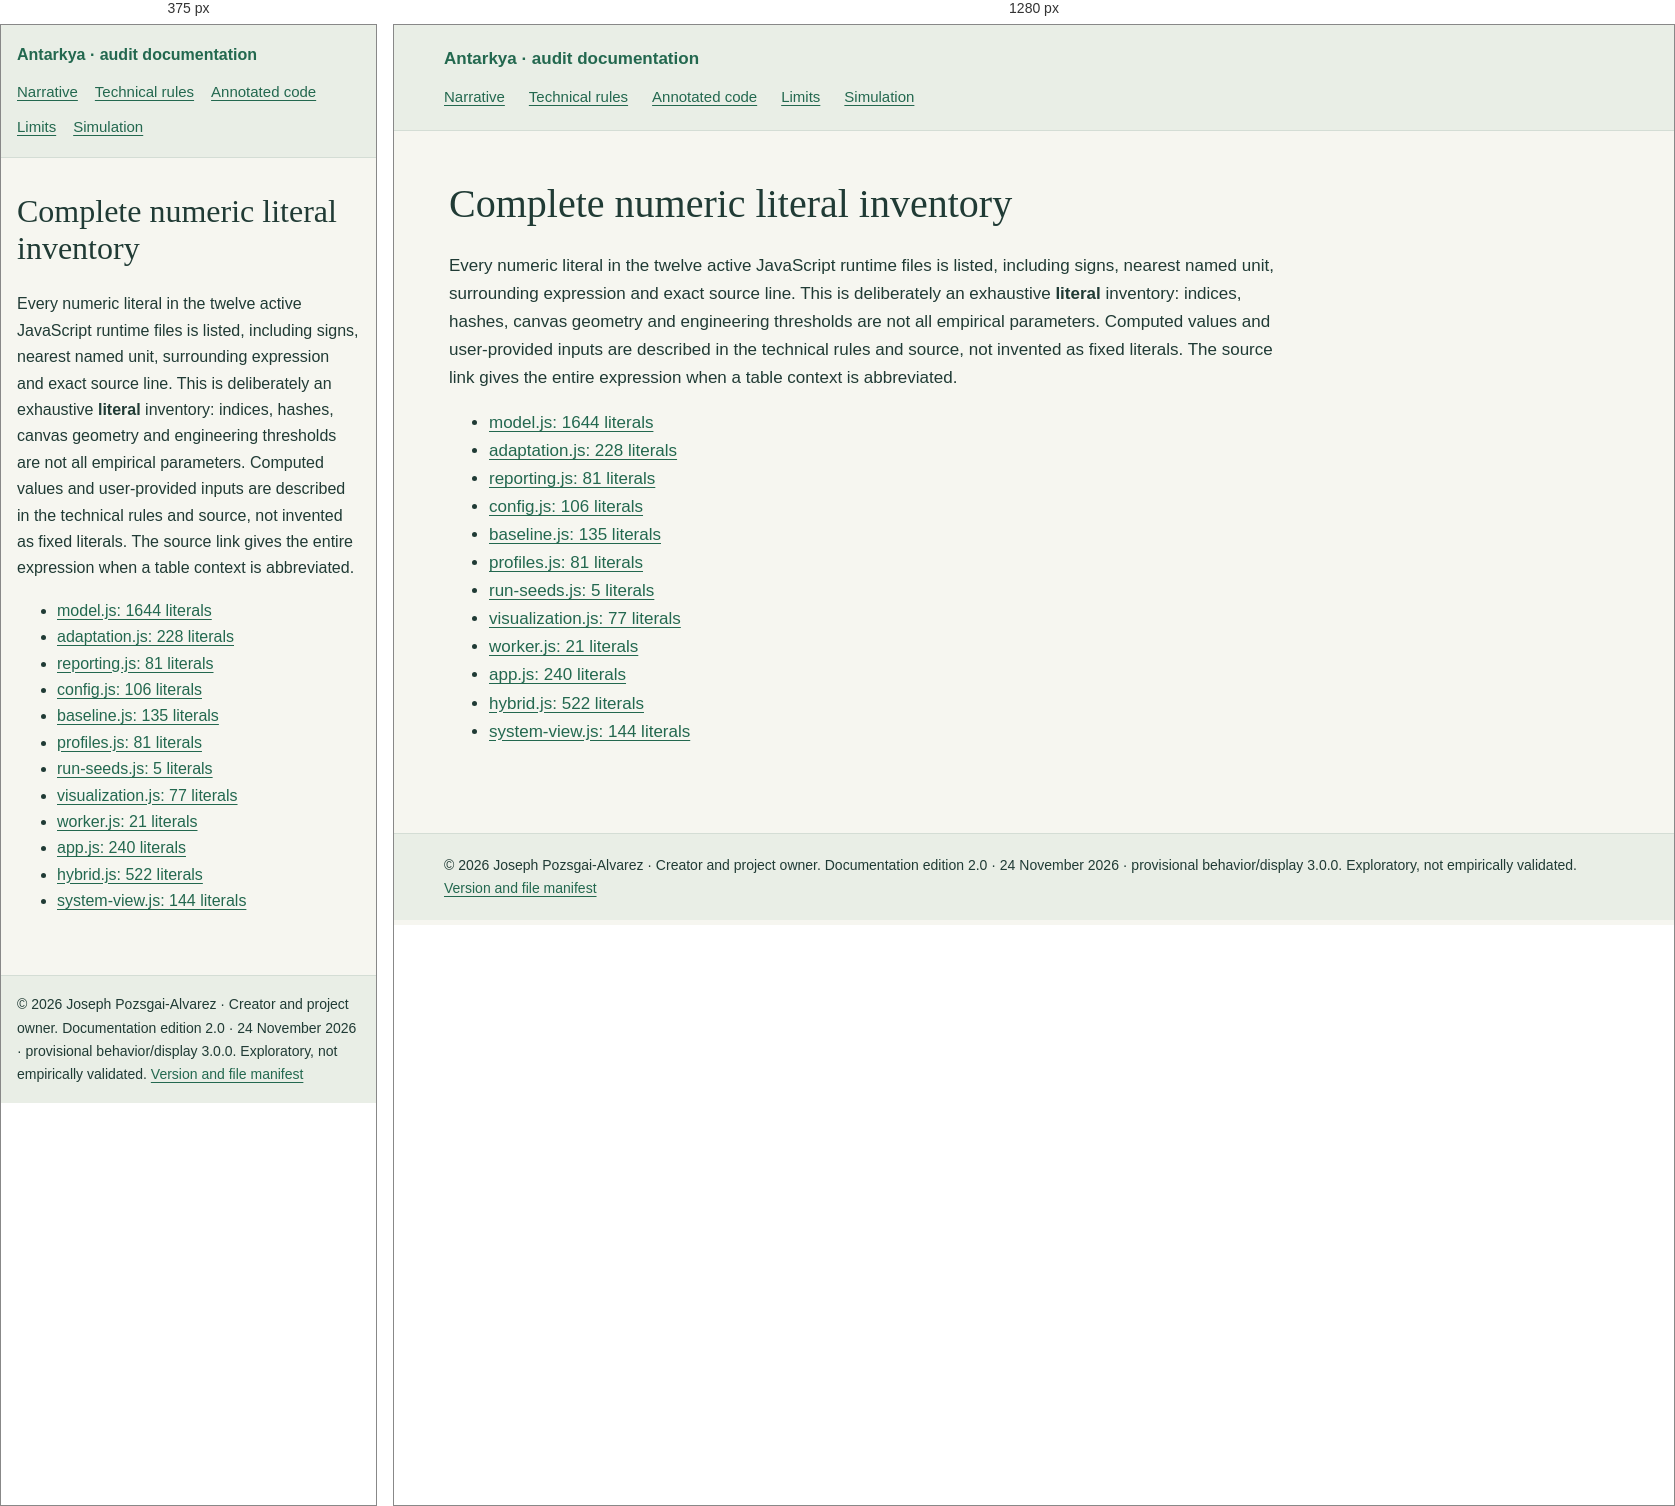
Rendered at 375 px and 1280 px, left to right.

<!-- file: NUMERICS.html -->
<!doctype html>
<html lang="en"><head><meta charset="utf-8"><meta name="viewport" content="width=device-width,initial-scale=1"><title>Complete numeric literal inventory · Antarkya audit</title><link rel="stylesheet" href="audit.css"></head><body><header><a href="index.html">Antarkya · audit documentation</a><nav aria-label="Audit navigation"><a href="NARRATIVE.html">Narrative</a><a href="TECHNICAL.html">Technical rules</a><a href="SOURCE-INDEX.html">Annotated code</a><a href="GAPS.html">Limits</a><a href="../../index.html">Simulation</a></nav></header><main><h1 id="complete-numeric-literal-inventory">Complete numeric literal inventory</h1>
<p>Every numeric literal in the twelve active JavaScript runtime files is listed, including signs, nearest named unit, surrounding expression and exact source line. This is deliberately an exhaustive <strong>literal</strong> inventory: indices, hashes, canvas geometry and engineering thresholds are not all empirical parameters. Computed values and user-provided inputs are described in the technical rules and source, not invented as fixed literals. The source link gives the entire expression when a table context is abbreviated.</p>
<ul>
<li><a href="numerics/model.html">model.js: 1644 literals</a></li>
<li><a href="numerics/adaptation.html">adaptation.js: 228 literals</a></li>
<li><a href="numerics/reporting.html">reporting.js: 81 literals</a></li>
<li><a href="numerics/config.html">config.js: 106 literals</a></li>
<li><a href="numerics/baseline.html">baseline.js: 135 literals</a></li>
<li><a href="numerics/profiles.html">profiles.js: 81 literals</a></li>
<li><a href="numerics/run-seeds.html">run-seeds.js: 5 literals</a></li>
<li><a href="numerics/visualization.html">visualization.js: 77 literals</a></li>
<li><a href="numerics/worker.html">worker.js: 21 literals</a></li>
<li><a href="numerics/app.html">app.js: 240 literals</a></li>
<li><a href="numerics/hybrid.html">hybrid.js: 522 literals</a></li>
<li><a href="numerics/system-view.html">system-view.js: 144 literals</a></li>
</ul>
</main><footer>© 2026 Joseph Pozsgai-Alvarez · Creator and project owner. Documentation edition 2.0 · 24 November 2026 · provisional behavior/display 3.0.0. Exploratory, not empirically validated. <a href="manifest.json">Version and file manifest</a></footer></body></html>


/* @media block from audit.css */
@media(max-width:650px){body{font-size:16px}main{padding:20px 16px 45px}h1{font-size:2rem}h2{font-size:1.55rem}nav{gap:10px 17px}header,footer{padding:17px 16px}th,td{padding:9px}pre{font-size:12px}.ln{min-width:3rem;margin-right:.65rem}}